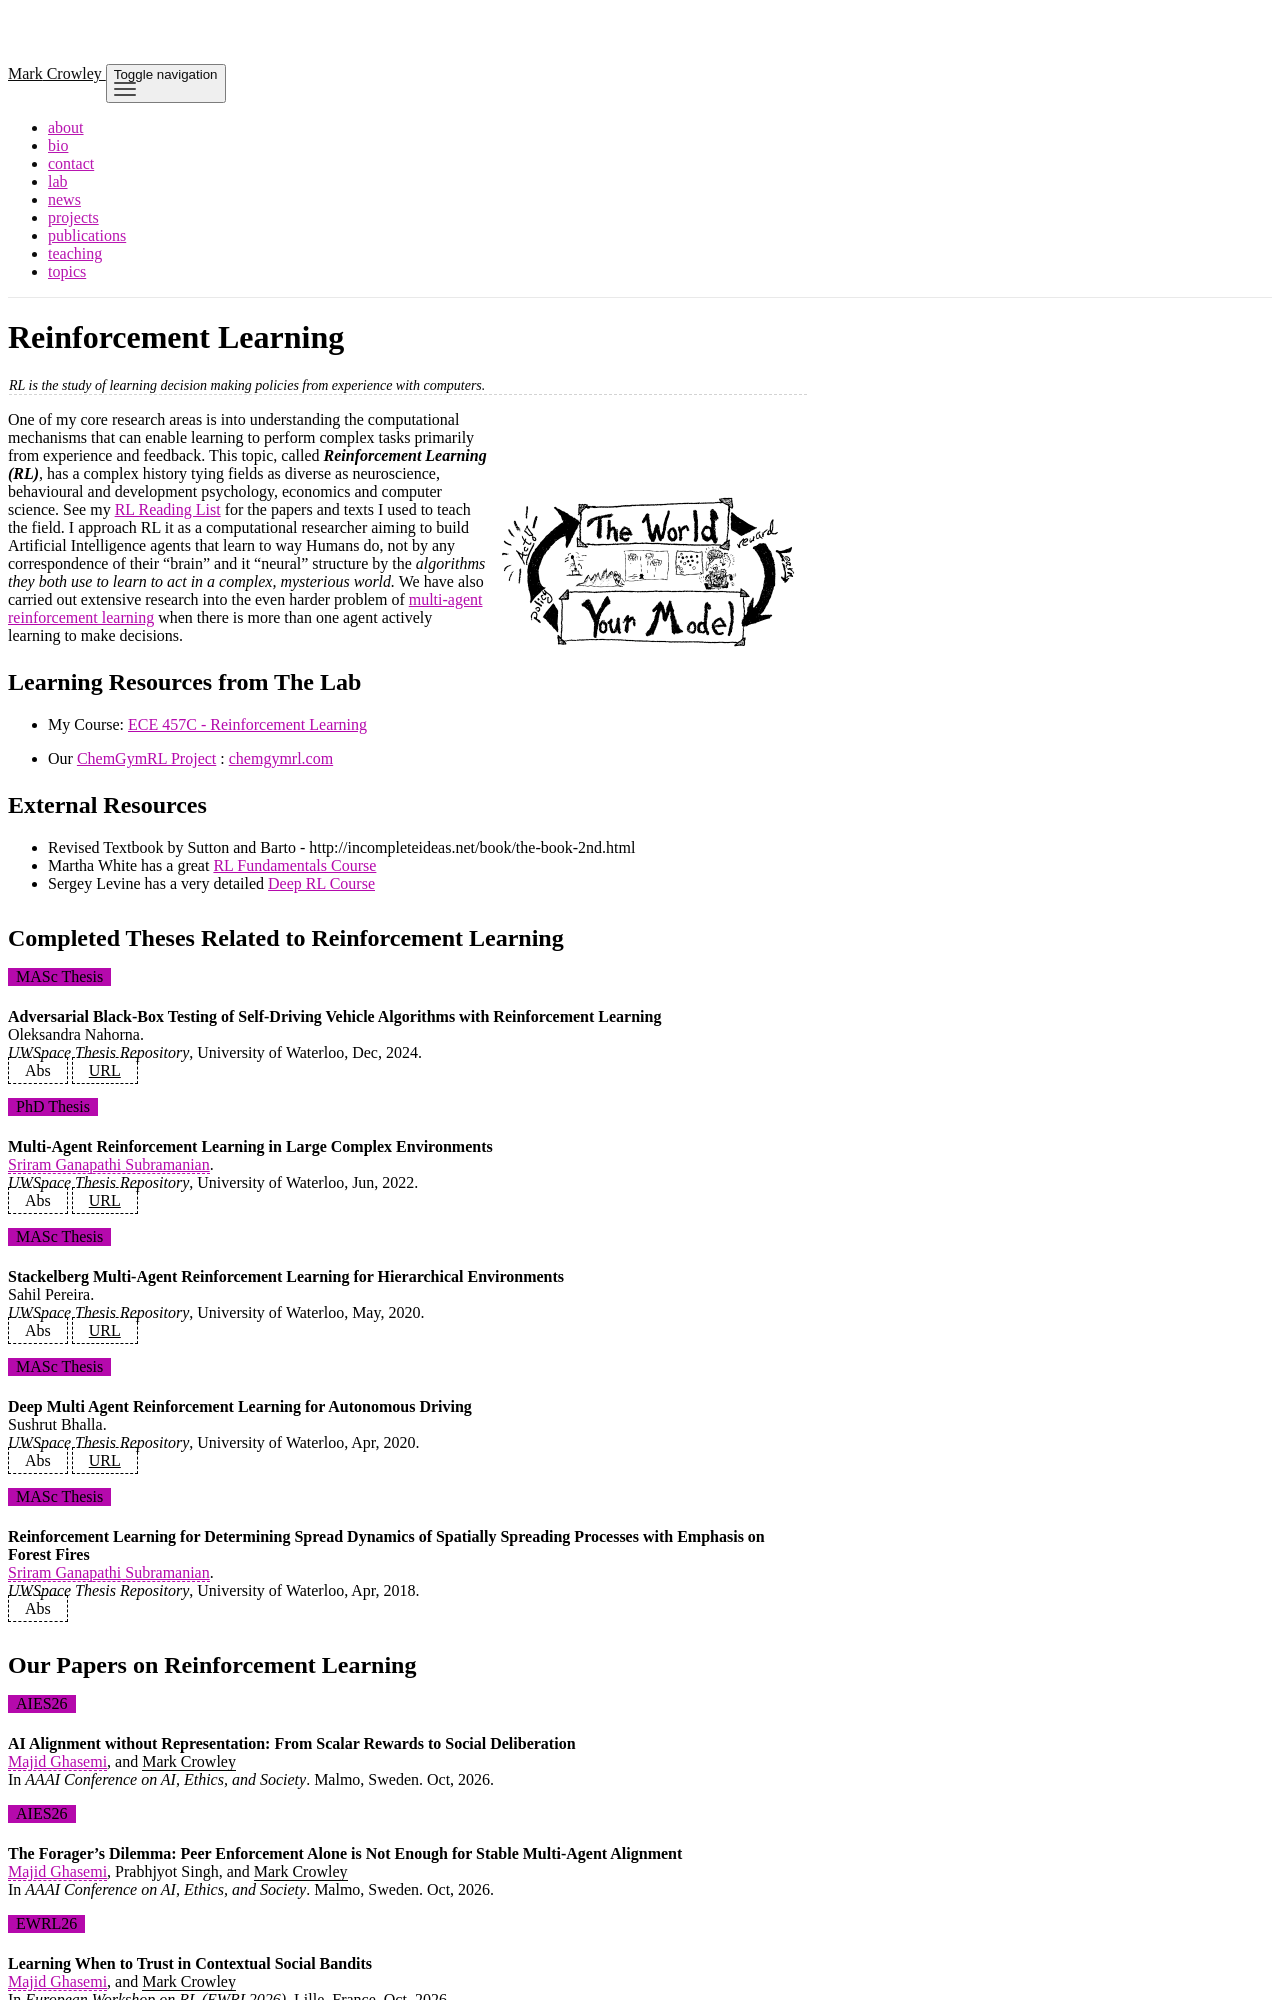

repository: rateldajer/markcrowley · page: reinforcement-learning/index.html · generator: jekyll

---
layout: page
title: Reinforcement Learning
name: Reinforcement Learning
permalink: /reinforcement-learning/
bibkeyword: reinforcement-learning
status: active
aliases:
  - reinforcement-learning
description: RL is the study of learning decision making policies from experience with computers.
tags:
  - reinforcement-learning
  - proj-chemgymrl
  - ai-for-science
people: sriramganapathisubramanian, nouhachatti, markcrowley, isaactamblyn
showtitle: true
img: /assets/img/teaching/ece493-logo.png
showtheses: true
showbib: true
published: true
importance: 2
---
